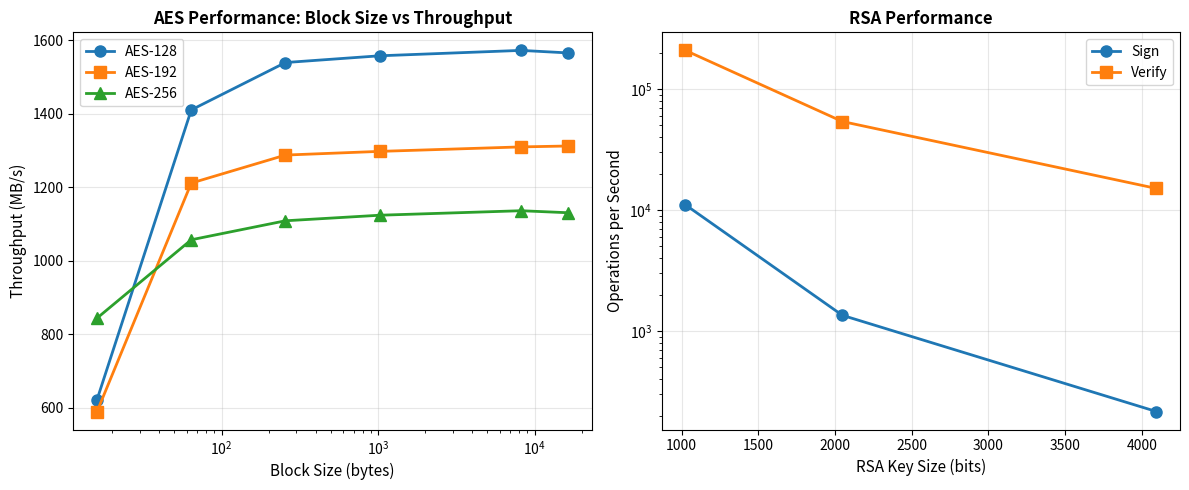

Reproduce this figure in Python. (Note: this script raises an exception after producing the figure.)
import matplotlib.pyplot as plt

block_sizes = [16, 64, 256, 1024, 8192, 16384] 
aes128_throughput = [621.96, 1410.85, 1539.89, 1558.25, 1572.95, 1566.05]  
aes192_throughput = [589.42, 1211.59, 1287.91, 1297.93, 1310.13, 1312.60]  

aes256_throughput = [843.86, 1057.19, 1108.94, 1124.06, 1136.32, 1130.82] 

plt.figure(figsize=(12, 5))

plt.subplot(1, 2, 1)
plt.plot(block_sizes, aes128_throughput, marker='o', label='AES-128', linewidth=2, markersize=8)
plt.plot(block_sizes, aes192_throughput, marker='s', label='AES-192', linewidth=2, markersize=8)
plt.plot(block_sizes, aes256_throughput, marker='^', label='AES-256', linewidth=2, markersize=8)
plt.xlabel('Block Size (bytes)', fontsize=11)
plt.ylabel('Throughput (MB/s)', fontsize=11)
plt.title('AES Performance: Block Size vs Throughput', fontsize=12, fontweight='bold')
plt.legend(fontsize=10)
plt.grid(True, alpha=0.3)
plt.xscale('log')

rsa_keys = [1024, 2048, 4096]
rsa_sign = [11055.6, 1348.3, 215.9]
rsa_verify = [208792.6, 53924.5, 15080.4]

plt.subplot(1, 2, 2)
plt.plot(rsa_keys, rsa_sign, marker='o', label='Sign', linewidth=2, markersize=8)
plt.plot(rsa_keys, rsa_verify, marker='s', label='Verify', linewidth=2, markersize=8)
plt.xlabel('RSA Key Size (bits)', fontsize=11)
plt.ylabel('Operations per Second', fontsize=11)
plt.title('RSA Performance', fontsize=12, fontweight='bold')
plt.legend(fontsize=10)
plt.grid(True, alpha=0.3)
plt.yscale('log')

plt.tight_layout()
plt.savefig('images/performance_comparison.png', dpi=150)
print('Saved images/performance_comparison.png')
